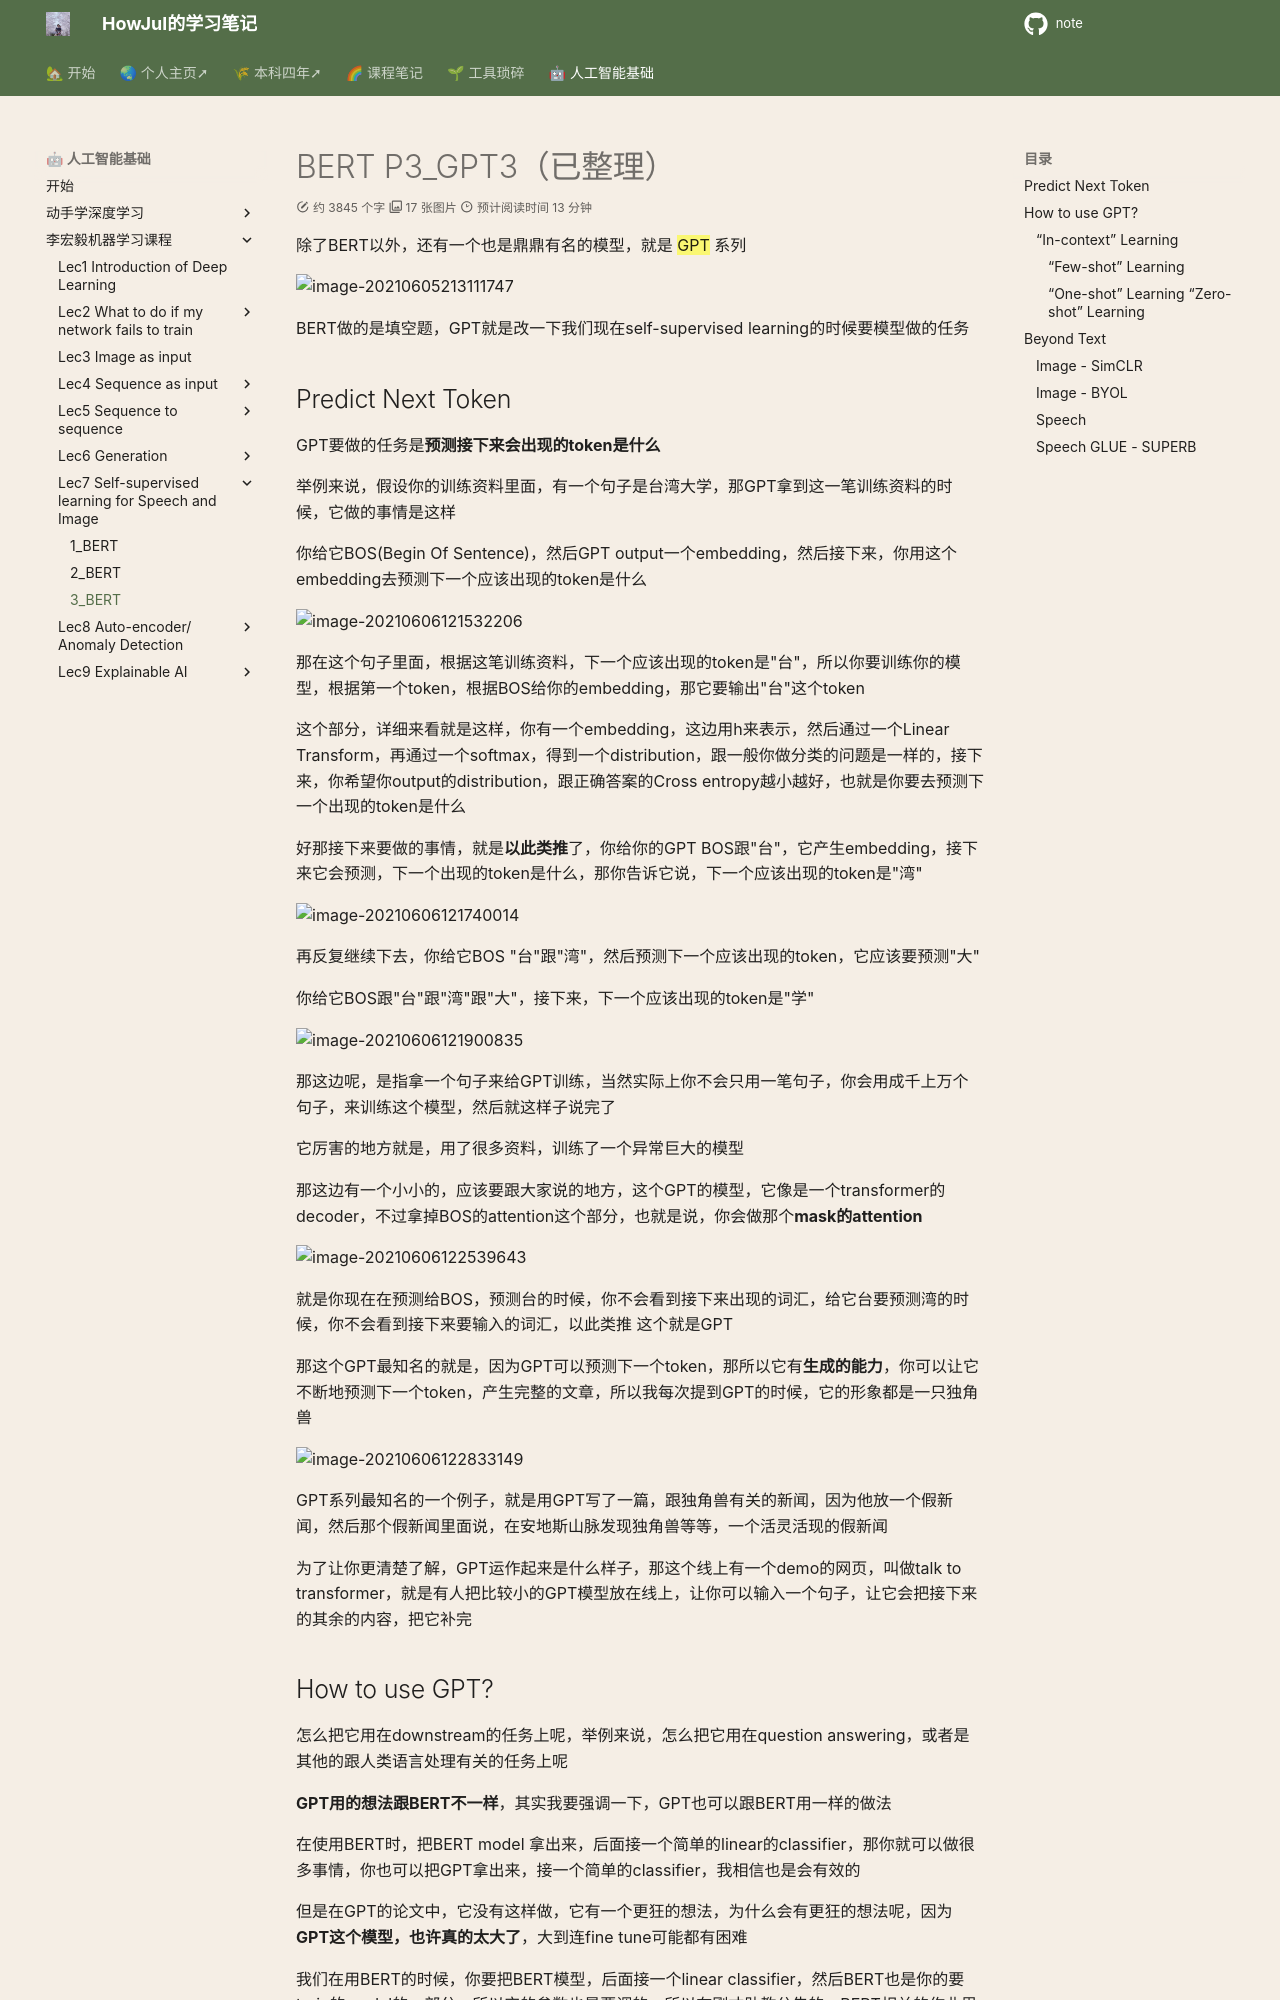

repository: howjul/note · page: ML/Lec7_3_BERT_P3/index.html · generator: mkdocs

# BERT P3_GPT3（已整理）

除了BERT以外，还有一个也是鼎鼎有名的模型，就是 ==GPT== 系列

![image-20210605213111747](lihongyi_pic/image-20210605213111747.png)

BERT做的是填空题，GPT就是改一下我们现在self-supervised learning的时候要模型做的任务

## Predict Next Token

GPT要做的任务是**预测接下来会出现的token是什么**

举例来说，假设你的训练资料里面，有一个句子是台湾大学，那GPT拿到这一笔训练资料的时候，它做的事情是这样

你给它BOS(Begin Of Sentence)，然后GPT output一个embedding，然后接下来，你用这个embedding去预测下一个应该出现的token是什么

![image-20210606121532206](lihongyi_pic/image-20210606121532206.png)

那在这个句子里面，根据这笔训练资料，下一个应该出现的token是"台"，所以你要训练你的模型，根据第一个token，根据BOS给你的embedding，那它要输出"台"这个token

这个部分，详细来看就是这样，你有一个embedding，这边用h来表示，然后通过一个Linear Transform，再通过一个softmax，得到一个distribution，跟一般你做分类的问题是一样的，接下来，你希望你output的distribution，跟正确答案的Cross entropy越小越好，也就是你要去预测下一个出现的token是什么

好那接下来要做的事情，就是**以此类推**了，你给你的GPT BOS跟"台"，它产生embedding，接下来它会预测，下一个出现的token是什么，那你告诉它说，下一个应该出现的token是"湾"

![image-20210606121740014](lihongyi_pic/image-20210606121740014.png)

再反复继续下去，你给它BOS "台"跟"湾"，然后预测下一个应该出现的token，它应该要预测"大"

你给它BOS跟"台"跟"湾"跟"大"，接下来，下一个应该出现的token是"学"

![image-20210606121900835](lihongyi_pic/image-20210606121900835.png)

那这边呢，是指拿一个句子来给GPT训练，当然实际上你不会只用一笔句子，你会用成千上万个句子，来训练这个模型，然后就这样子说完了

它厉害的地方就是，用了很多资料，训练了一个异常巨大的模型

那这边有一个小小的，应该要跟大家说的地方，这个GPT的模型，它像是一个transformer的decoder，不过拿掉BOS的attention这个部分，也就是说，你会做那个**mask的attention**

![image-20210606122539643](lihongyi_pic/image-20210606122539643.png)

就是你现在在预测给BOS，预测台的时候，你不会看到接下来出现的词汇，给它台要预测湾的时候，你不会看到接下来要输入的词汇，以此类推 这个就是GPT

那这个GPT最知名的就是，因为GPT可以预测下一个token，那所以它有**生成的能力**，你可以让它不断地预测下一个token，产生完整的文章，所以我每次提到GPT的时候，它的形象都是一只独角兽

![image-20210606122833149](lihongyi_pic/image-20210606122833149.png)

GPT系列最知名的一个例子，就是用GPT写了一篇，跟独角兽有关的新闻，因为他放一个假新闻，然后那个假新闻里面说，在安地斯山脉发现独角兽等等，一个活灵活现的假新闻

为了让你更清楚了解，GPT运作起来是什么样子，那这个线上有一个demo的网页，叫做talk to transformer，就是有人把比较小的GPT模型放在线上，让你可以输入一个句子，让它会把接下来的其余的内容，把它补完
